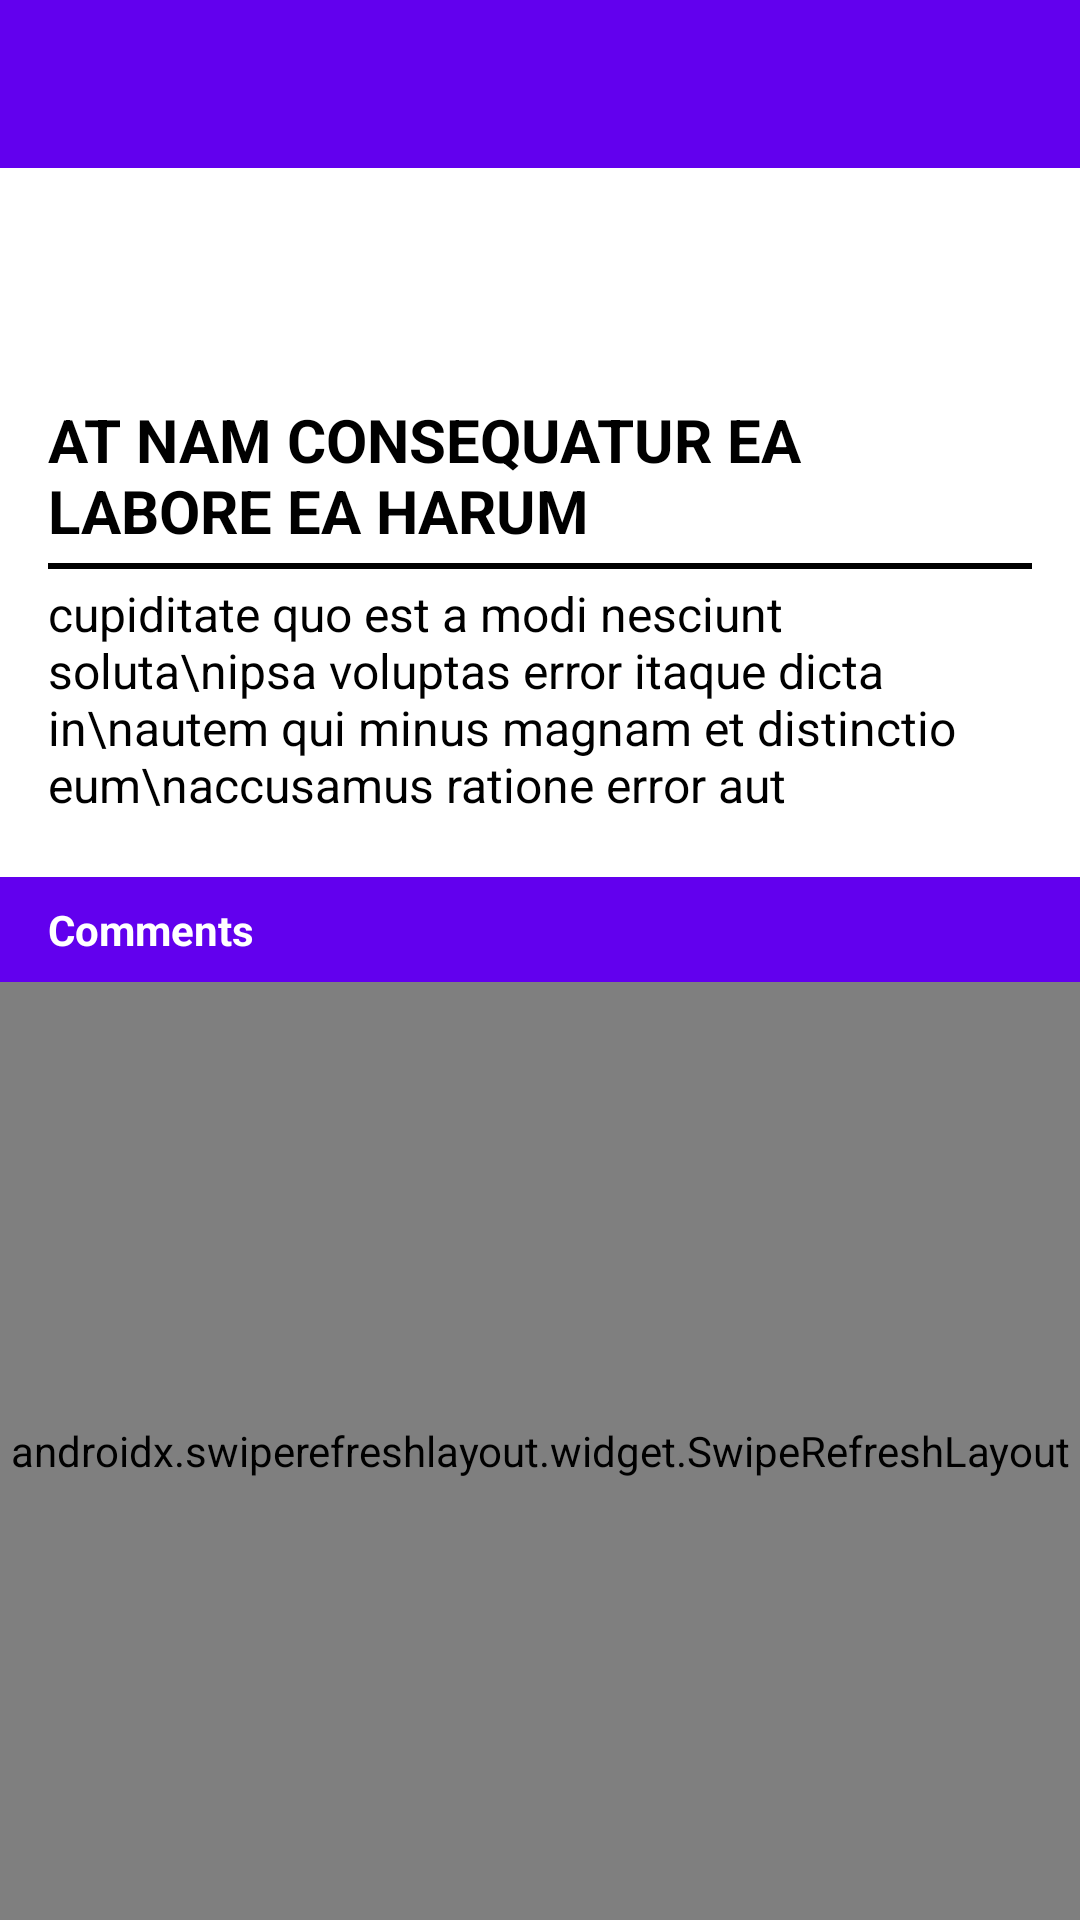

Android layout source for this screen:
<!-- AndroidManifest.xml: application theme Theme.Kumparan_test -->
<!-- res/layout/activity_detail.xml -->
<?xml version="1.0" encoding="utf-8"?>
<LinearLayout xmlns:android="http://schemas.android.com/apk/res/android"
    xmlns:app="http://schemas.android.com/apk/res-auto"
    xmlns:tools="http://schemas.android.com/tools"
    android:layout_width="match_parent"
    android:layout_height="match_parent"
    android:orientation="vertical"
    tools:context=".DetailActivity">

    <com.google.android.material.appbar.AppBarLayout
        android:id="@+id/appBarLayout"
        android:layout_width="match_parent"
        android:layout_height="wrap_content"
        app:layout_constraintEnd_toEndOf="parent"
        app:layout_constraintStart_toStartOf="parent"
        app:layout_constraintTop_toTopOf="parent">

        <androidx.appcompat.widget.Toolbar
            android:id="@+id/toolbar"
            android:layout_width="match_parent"
            android:layout_height="wrap_content"
            android:background="?attr/colorPrimary"
            android:minHeight="?attr/actionBarSize"
            android:theme="?attr/actionBarTheme"
            app:titleTextColor="@color/white"/>

    </com.google.android.material.appbar.AppBarLayout>
    <LinearLayout
        android:layout_width="match_parent"
        android:paddingVertical="16dp"
        android:orientation="vertical"
        android:layout_height="wrap_content">

        <TextView
            android:id="@+id/txt_user"
            android:layout_width="wrap_content"
            android:layout_height="wrap_content"
            android:text="Bayu"
            android:paddingHorizontal="16dp"
            android:paddingVertical="8dp"
            android:background="@drawable/bg_rounded_username"
            android:layout_marginRight="16dp"
            android:layout_marginLeft="16dp"
            android:textSize="20sp"
            android:textStyle="bold"
            android:textColor="@color/white"
            android:layout_marginTop="10dp"
            app:layout_constraintEnd_toEndOf="parent"
            app:layout_constraintStart_toStartOf="@+id/txt_title"
            app:layout_constraintTop_toBottomOf="@+id/txt_body" />

        <TextView
            android:id="@+id/txt_title"
            android:layout_width="match_parent"
            android:layout_height="wrap_content"
            android:layout_marginRight="16dp"
            android:layout_marginLeft="16dp"
            android:textStyle="bold"
            android:textColor="@color/black"
            android:text="at nam consequatur ea labore ea harum "
            android:textAllCaps="true"
            android:textSize="20sp"
            android:layout_marginTop="8dp"
            app:layout_constraintEnd_toEndOf="parent"
            app:layout_constraintRight_toRightOf="parent"
            app:layout_constraintStart_toStartOf="parent"
            app:layout_constraintTop_toTopOf="parent" />

        <View
            android:layout_width="match_parent"
            android:background="@color/black"
            android:layout_marginRight="16dp"
            android:layout_marginLeft="16dp"
            android:layout_marginTop="4dp"
            android:layout_height="2dp">

        </View>

        <TextView
            android:id="@+id/txt_body"
            android:layout_width="match_parent"
            android:layout_height="wrap_content"
            android:layout_marginTop="4dp"
            android:layout_marginRight="16dp"
            android:layout_marginLeft="16dp"
            android:text="cupiditate quo est a modi nesciunt soluta\nipsa voluptas error itaque dicta in\nautem qui minus magnam et distinctio eum\naccusamus ratione error aut"
            android:textColor="@color/black"
            android:textSize="16sp"
            />
    </LinearLayout>

    <TextView
        android:layout_width="match_parent"
        android:layout_height="wrap_content"
        android:layout_marginTop="4dp"
        android:paddingHorizontal="16dp"
        android:text="Comments"
        android:paddingVertical="8dp"
        android:background="@color/purple_500"
        android:textStyle="bold"
        android:textColor="@color/white"
        android:textSize="14sp"
        />

    <androidx.swiperefreshlayout.widget.SwipeRefreshLayout
        android:id="@+id/sr_layout"
        android:layout_width="match_parent"
        android:layout_height="match_parent">

        <androidx.recyclerview.widget.RecyclerView
            android:id="@+id/rv_data"
            android:layout_width="match_parent"
            android:layout_height="match_parent"
            android:layout_marginTop="8dp"
            android:layout_marginHorizontal="16dp">
        </androidx.recyclerview.widget.RecyclerView>

    </androidx.swiperefreshlayout.widget.SwipeRefreshLayout>

</LinearLayout>
<!-- resources referenced by this layout -->
<resources>
  <style name="Theme.Kumparan_test" parent="Theme.MaterialComponents.DayNight.NoActionBar">
          
          <item name="colorPrimary">@color/purple_500</item>
          <item name="colorPrimaryVariant">@color/purple_700</item>
          <item name="colorOnPrimary">@color/white</item>
          
          <item name="colorSecondary">@color/teal_200</item>
          <item name="colorSecondaryVariant">@color/teal_700</item>
          <item name="colorOnSecondary">@color/black</item>
          
          <item name="android:statusBarColor" tools:targetApi="l">?attr/colorPrimaryVariant</item>
          
      </style>
  <!-- not gathered from this repository: default colours our renderer supplied (Android Studio template values) -->
  <color name="purple_500">#FF6200EE</color>
  <color name="purple_700">#FF3700B3</color>
  <color name="teal_200">#FF03DAC5</color>
  <color name="teal_700">#FF018786</color>
  <color name="black">#FF000000</color>
  <color name="white">#FFFFFFFF</color>
</resources>
